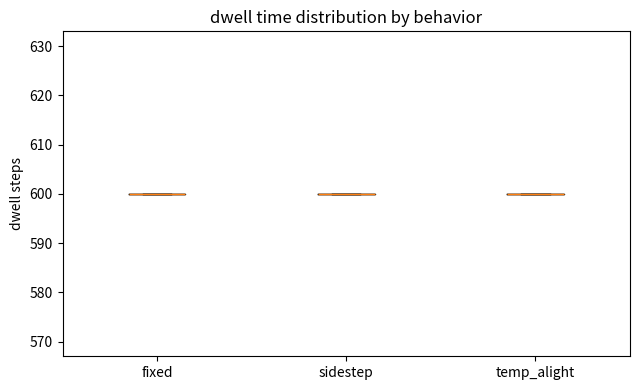
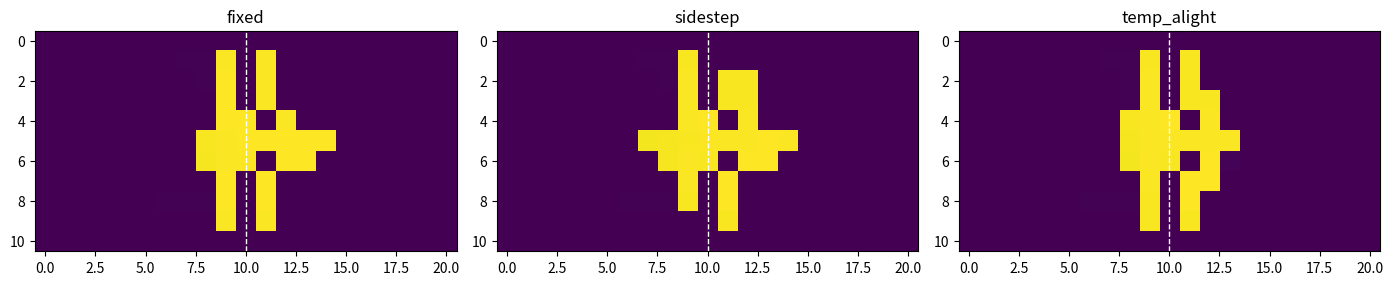

Recreate these plots in Python, in order.
import numpy as np
import matplotlib.pyplot as plt

np.random.seed(0)

def make_grid(H=11, W=21, door_col=10, door_half=1):
    passable = np.ones((H, W), bool)
    cy = H // 2
    wall = np.ones(H, bool)
    wall[cy - door_half: cy + door_half + 1] = False
    passable[wall, door_col] = False   # wall except door rows
    return passable, door_col, cy

def place_agents(passable, door_col, n_alight, n_board, seed):
    rng = np.random.default_rng(seed)
    H, W = passable.shape
    occ = np.zeros((H, W), bool)
    train = [(r, c) for r in range(H) for c in range(door_col) if passable[r, c]]
    plat = [(r, c) for r in range(H) for c in range(door_col + 1, W) if passable[r, c]]
    rng.shuffle(train); rng.shuffle(plat)
    agents = []
    for (r, c) in train[:n_alight]:
        agents.append({'pos': (r, c), 'type': 'alight', 'done': False}); occ[r, c] = True
    for (r, c) in plat[:n_board]:
        agents.append({'pos': (r, c), 'type': 'board', 'done': False}); occ[r, c] = True
    return agents, occ

def simulate(H=11, W=21, door_col=10, door_half=1, n_alight=14, n_board=14,
             standers=0, stander_yield=0.0, max_steps=600, seed=0):
    rng = np.random.default_rng(seed)
    passable, dc, cy = make_grid(H, W, door_col, door_half)
    agents, occ = place_agents(passable, dc, n_alight, n_board, seed)
    # fixed standers just outside the door; keep the centre door row open
    cand = [(cy + 1, dc + 1), (cy - 1, dc + 1), (cy, dc + 2),
            (cy + 1, dc + 2), (cy - 1, dc + 2)]
    stander_set = set()
    for (r, c) in cand:
        if len(stander_set) >= standers:
            break
        if 0 <= r < H and 0 <= c < W and passable[r, c] and not occ[r, c]:
            stander_set.add((r, c))

    def blocked(nr, nc):
        if occ[nr, nc]:
            return True
        if (nr, nc) in stander_set:
            return rng.random() > stander_yield   # fixed (yield=0) always blocks
        return False

    density = np.zeros((H, W))
    steps = 0
    while steps < max_steps and any(not a['done'] for a in agents):
        order = [a for a in agents if not a['done']]
        rng.shuffle(order)
        for a in order:
            r, c = a['pos']
            tc = W - 1 if a['type'] == 'alight' else 0
            cur = (abs(c - tc), abs(r - cy))
            best = None
            for dr, dcc in [(0, 1), (0, -1), (1, 0), (-1, 0)]:
                nr, nc = r + dr, c + dcc
                if 0 <= nr < H and 0 <= nc < W and passable[nr, nc] and not blocked(nr, nc):
                    sc = (abs(nc - tc), abs(nr - cy))
                    if sc < cur and (best is None or sc < best[0]):
                        best = (sc, nr, nc)
            if best is not None and best[1:] not in stander_set:
                nr, nc = best[1], best[2]
                occ[r, c] = False; occ[nr, nc] = True; a['pos'] = (nr, nc)
                r, c = nr, nc
            if a['type'] == 'alight' and c == W - 1:
                a['done'] = True; occ[r, c] = False
            elif a['type'] == 'board' and c == 0:
                a['done'] = True; occ[r, c] = False
        density += occ
        steps += 1
    return steps, density, passable

behaviors = {'fixed': 0.0, 'sidestep': 0.6, 'temp_alight': 0.95}
N_RUNS = 20
results = {}
for name, y in behaviors.items():
    dwell = [simulate(standers=2, stander_yield=y, seed=s)[0] for s in range(N_RUNS)]
    results[name] = dwell
    print(f'{name:12s} mean dwell = {np.mean(dwell):.1f} +/- {np.std(dwell):.1f}')

plt.figure(figsize=(6.5, 4))
plt.boxplot([results[n] for n in behaviors], labels=list(behaviors))
plt.ylabel('dwell steps'); plt.title('dwell time distribution by behavior')
plt.tight_layout(); plt.show()

fig, ax = plt.subplots(1, 3, figsize=(14, 4))
for a, (name, y) in zip(ax, behaviors.items()):
    _, dens, _ = simulate(standers=2, stander_yield=y, seed=0)
    im = a.imshow(dens, cmap='viridis'); a.set_title(f'{name}')
    a.axvline(10, color='w', ls='--', lw=1)
plt.tight_layout(); plt.show()

# === 課題セル ===
extra = [simulate(standers=2, stander_yield=0.3, seed=s)[0] for s in range(N_RUNS)]
print('yield=0.3 mean dwell =', round(np.mean(extra), 1))
